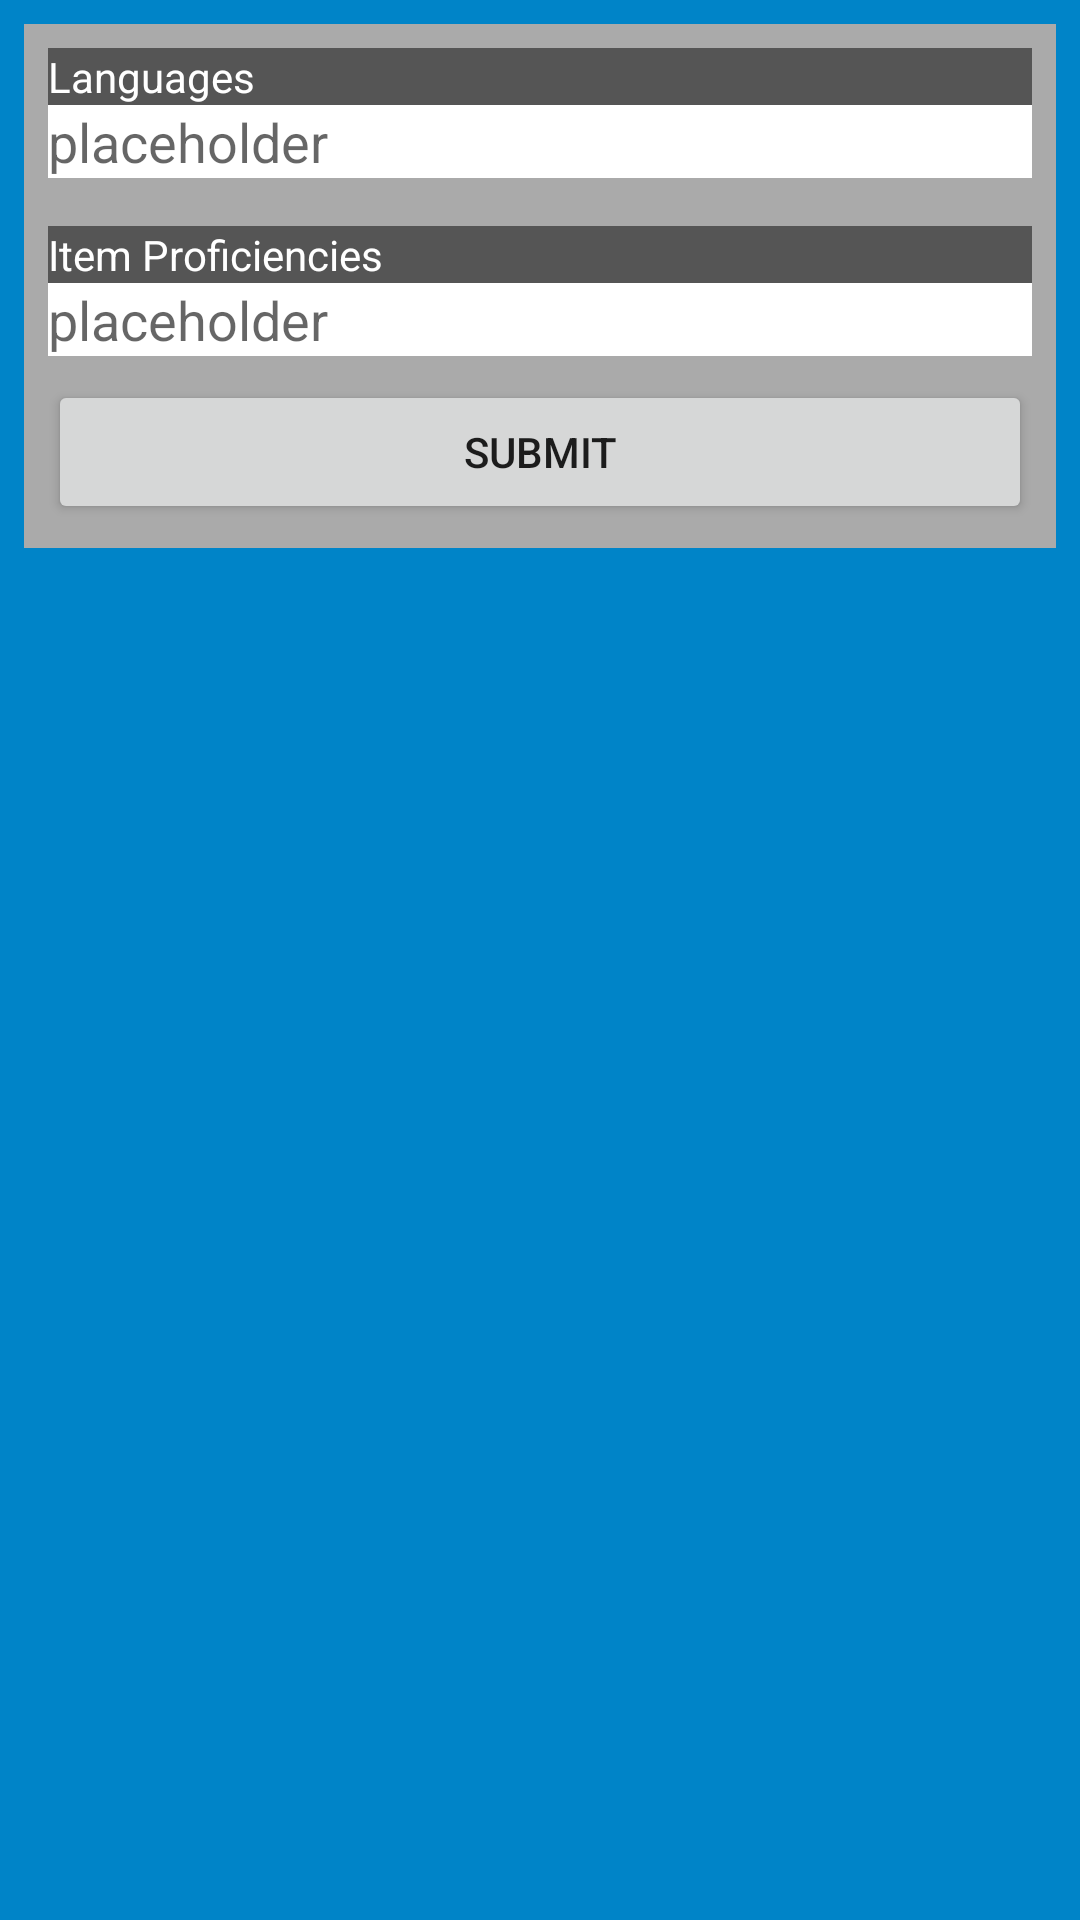

Android layout source for this screen:
<!-- AndroidManifest.xml: application theme AppTheme -->
<!-- res/layout/activity_sheet_other.xml -->
<?xml version="1.0" encoding="utf-8"?>
<ScrollView
    xmlns:android="http://schemas.android.com/apk/res/android"
    xmlns:tools="http://schemas.android.com/tools"
    android:layout_width="match_parent"
    android:layout_height="match_parent"
    android:background="#0084c8"
    tools:context=".SheetOtherActivity">

    
    <LinearLayout
        android:id="@+id/llOther"
        android:layout_width="match_parent"
        android:layout_height="wrap_content"
        android:orientation="vertical"
        android:layout_margin="8dp"
        android:background="#AAAAAA">

        
        <LinearLayout
            android:layout_width="match_parent"
            android:layout_height="0dp"
            android:layout_margin="8dp"
            android:layout_weight="1"
            android:orientation="vertical">

            <TextView
                android:layout_width="match_parent"
                android:layout_height="wrap_content"
                android:text="@string/languages"
                android:textColor="#FFFFFF"
                android:background="#555555"/>

            <EditText
                android:id="@+id/etLaguages"
                android:layout_width="match_parent"
                android:layout_height="match_parent"
                android:hint="@string/placeholder_text"
                android:inputType="text"
                android:background="#FFFFFF"/>
        </LinearLayout>

        <LinearLayout
            android:layout_width="match_parent"
            android:layout_height="0dp"
            android:layout_margin="8dp"
            android:layout_weight="1"
            android:orientation="vertical">

            <TextView
                android:layout_width="match_parent"
                android:layout_height="wrap_content"
                android:text="@string/item_proficiencies_text"
                android:textColor="#FFFFFF"
                android:background="#555555"/>

            <EditText
                android:id="@+id/etItemPro"
                android:layout_width="match_parent"
                android:layout_height="match_parent"
                android:hint="@string/placeholder_text"
                android:inputType="text"
                android:background="#FFFFFF"/>
        </LinearLayout>

        
        <Button
            android:id="@+id/bSheetOther"
            android:layout_width="match_parent"
            android:layout_height="wrap_content"
            android:layout_marginRight="8dp"
            android:layout_marginEnd="8dp"
            android:layout_marginLeft="8dp"
            android:layout_marginStart="8dp"
            android:layout_marginBottom="8dp"
            android:text="@string/submit_text"/>

    </LinearLayout>

</ScrollView>
<!-- resources referenced by this layout -->
<resources>
  <string name="item_proficiencies_text">Item Proficiencies</string>
  <string name="languages">Languages</string>
  <string name="placeholder_text">placeholder</string>
  <string name="submit_text">Submit</string>
  <style name="AppTheme" parent="Theme.AppCompat.Light.DarkActionBar">
          
          <item name="colorPrimary">@color/colorPrimary</item>
          <item name="colorPrimaryDark">@color/colorPrimaryDark</item>
          <item name="colorAccent">@color/colorAccent</item>
      </style>
  <color name="colorPrimary">#3F51B5</color>
  <color name="colorPrimaryDark">#303F9F</color>
  <color name="colorAccent">#FF4081</color>
</resources>
